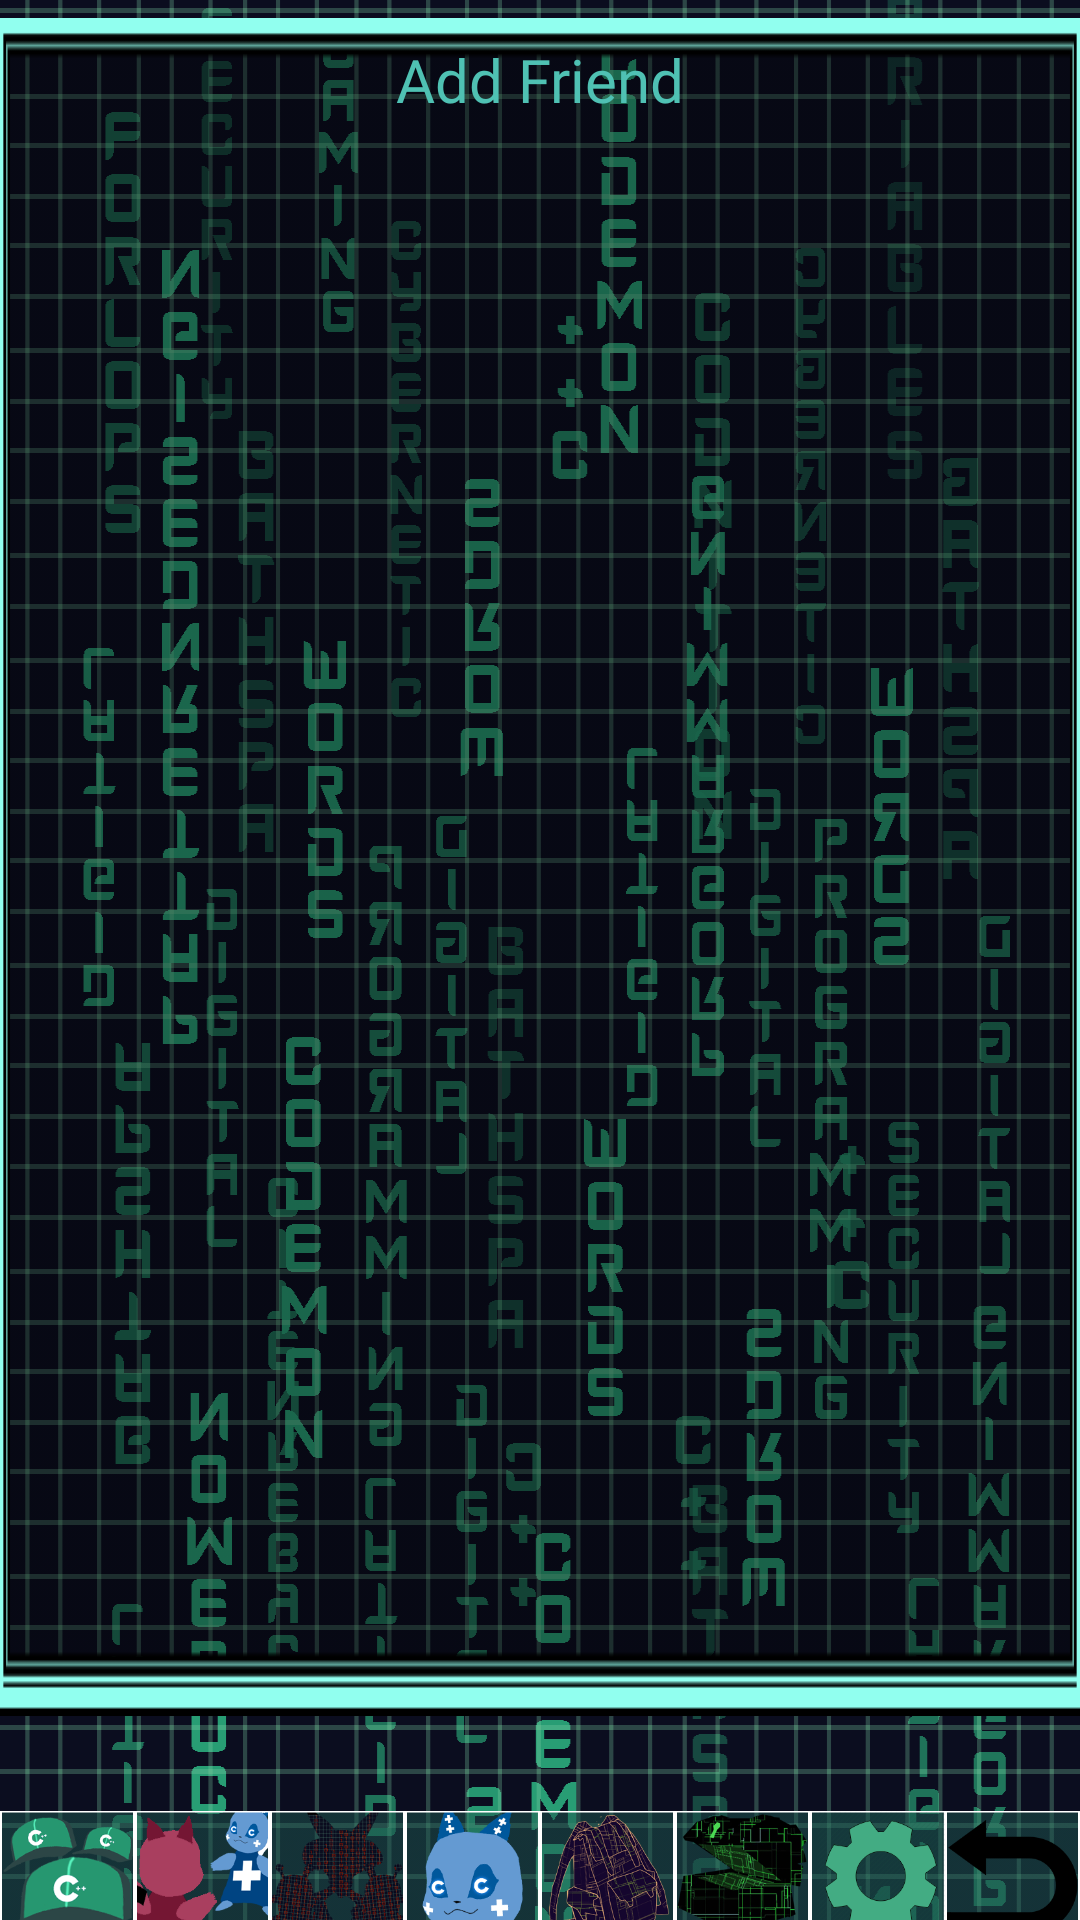

Produce the Android XML layout that renders to this screen, including the resource entries it uses.
<!-- AndroidManifest.xml: application theme AppTheme -->
<!-- res/layout/activity_friends_view.xml -->
<?xml version="1.0" encoding="utf-8"?>
<RelativeLayout xmlns:android="http://schemas.android.com/apk/res/android"
    xmlns:app="http://schemas.android.com/apk/res-auto"
    xmlns:tools="http://schemas.android.com/tools"
    android:layout_width="match_parent"
    android:layout_height="match_parent"
    android:background="@drawable/background"
    tools:context=".FriendsView">

    <LinearLayout
        android:layout_width="match_parent"
        android:layout_height="wrap_content"
        android:layout_centerHorizontal="true"
        android:orientation="vertical"
        android:weightSum="10">

        <ImageView
            android:layout_width="match_parent"
            android:layout_height="0dp"
            android:layout_weight="1"
            android:src="@drawable/friendstopscreen" />

        <RelativeLayout
            android:layout_width="match_parent"
            android:layout_height="0dp"
            android:layout_weight="7.25">

            <android.support.v7.widget.RecyclerView
                android:id="@+id/friendsRecyclerView"
                android:layout_width="match_parent"
                android:layout_height="match_parent"></android.support.v7.widget.RecyclerView>

            <LinearLayout
                android:layout_width="match_parent"
                android:layout_height="wrap_content"
                android:background="@drawable/windowborder">

            </LinearLayout>
        </RelativeLayout>

        <LinearLayout
            android:layout_width="wrap_content"
            android:layout_height="0dp"
            android:layout_weight="0.75"
            android:orientation="horizontal"
            android:paddingTop="6dp"
            android:weightSum="1">
            <TextView
                android:layout_width="0dp"
                android:layout_height="wrap_content"
                android:layout_weight="0.25"/>

            <TextView
                android:id="@+id/openAddFriendLayout"
                android:layout_width="0dp"
                android:layout_height="wrap_content"
                android:layout_weight="0.5"
                android:layout_gravity="center_horizontal"
                android:background="@drawable/window"
                android:fontFamily="@font/cyberverse"
                android:paddingTop="7dp"
                android:text="Add Friend"
                android:textAlignment="center"
                android:textColor="@color/colorAccent"
                android:textSize="20sp" />

            <TextView
                android:layout_width="0dp"
                android:layout_height="wrap_content"
                android:layout_weight="0.25"/>
        </LinearLayout>

        <LinearLayout
            android:id="@+id/menubar"
            android:layout_width="match_parent"
            android:layout_height="0dp"
            android:layout_weight="1"
            android:orientation="horizontal"
            android:weightSum="8">

            <ImageView
                android:id="@+id/storybutton"
                android:layout_width="0dp"
                android:layout_height="wrap_content"
                android:layout_weight="1"
                android:src="@drawable/storybutton" />

            <ImageView
                android:id="@+id/multiplayerbutton"
                android:layout_width="0dp"
                android:layout_height="wrap_content"
                android:layout_weight="1"
                android:src="@drawable/multiplayerbutton" />

            <ImageView
                android:id="@+id/practicebutton"
                android:layout_width="0dp"
                android:layout_height="wrap_content"
                android:layout_weight="1"
                android:src="@drawable/practicebutton" />

            <ImageView
                android:id="@+id/profilebutton"
                android:layout_width="0dp"
                android:layout_height="wrap_content"
                android:layout_weight="1"
                android:src="@drawable/profile" />

            <ImageView
                android:id="@+id/friendsbutton"
                android:layout_width="0dp"
                android:layout_height="wrap_content"
                android:layout_weight="1"
                android:src="@drawable/friendsbutton"
                android:visibility="gone" />

            <ImageView
                android:id="@+id/itemsbutton"
                android:layout_width="0dp"
                android:layout_height="wrap_content"
                android:layout_weight="1"
                android:src="@drawable/itemsbutton" />


            <ImageView
                android:id="@+id/shopbutton"
                android:layout_width="0dp"
                android:layout_height="wrap_content"
                android:layout_weight="1"
                android:src="@drawable/shopbutton" />

            <ImageView
                android:id="@+id/settingsbutton"
                android:layout_width="0dp"
                android:layout_height="wrap_content"
                android:layout_weight="1"
                android:src="@drawable/settingsicon" />

            <ImageView
                android:id="@+id/backbutton"
                android:layout_width="0dp"
                android:layout_height="wrap_content"
                android:layout_weight="1"
                android:src="@drawable/backbutton" />
        </LinearLayout>

    </LinearLayout>

    <LinearLayout
        android:id="@+id/addFriendLayout"
        android:layout_width="match_parent"
        android:layout_height="300dp"
        android:orientation="vertical"
        android:layout_centerHorizontal="true"
        android:layout_centerVertical="true"
        android:visibility="gone"
        android:background="@drawable/popupbackground"
        android:weightSum="4">
        <TextView
            android:layout_height="0dp"
            android:layout_width="wrap_content"
            android:layout_weight="1"
            android:fontFamily="@font/cyberverse"
            android:paddingTop="7dp"
            android:text="Enter friend ID"
            android:layout_gravity="center_horizontal"
            android:textColor="@color/colorAccent"
            android:textSize="30sp" />

        <TextView

            android:layout_height="0dp"
            android:layout_width="match_parent"
            android:layout_weight="0.3"
            android:fontFamily="@font/cyberverse"
            android:paddingTop="7dp"
            android:text=""
            android:layout_gravity="center_horizontal" />

        <EditText
            android:id="@+id/addFriendField"
            android:layout_weight="1"
            android:layout_width="match_parent"
            android:layout_height="0dp"
            android:layout_gravity="center_horizontal"
            android:ems="10"
            android:inputType="textPersonName"
            android:fontFamily="@font/cyberverse"
            android:textSize="25sp"
            android:text=""
            android:textAlignment="center"
            android:textColor="@android:color/darker_gray"
            android:background="@drawable/credentialsbox"/>

        <TextView
            android:layout_height="0dp"
            android:layout_width="match_parent"
            android:layout_weight="0.5"
            android:fontFamily="@font/cyberverse"
            android:paddingTop="7dp"
            android:text=""
            android:layout_gravity="center_horizontal" />

        <LinearLayout
            android:layout_width="match_parent"
            android:layout_height="0dp"
            android:layout_weight="0.8"
            android:orientation="horizontal"
            android:weightSum="3">
            <TextView
                android:id="@+id/addFriendButton"
                android:layout_height="wrap_content"
                android:layout_width="0dp"
                android:layout_weight="1.3"
                android:fontFamily="@font/cyberverse"
                android:paddingTop="7dp"
                android:text="Add"
                android:textAlignment="center"
                android:layout_gravity="center_horizontal"
                android:textColor="@color/colorAccent"
                android:textSize="30sp"
                android:background="@drawable/plain"/>

            <TextView
                android:layout_height="wrap_content"
                android:layout_width="0dp"
                android:layout_weight="0.4"
                android:fontFamily="@font/cyberverse"
                android:paddingTop="7dp"
                android:text=""
                android:layout_gravity="center_horizontal" />

            <TextView
                android:id="@+id/closeAddFriendLayout"
                android:layout_height="wrap_content"
                android:layout_width="0dp"
                android:layout_weight="1.3"
                android:fontFamily="@font/cyberverse"
                android:paddingTop="7dp"
                android:text="Close"
                android:textAlignment="center"
                android:layout_gravity="center_horizontal"
                android:textColor="@color/colorAccent"
                android:textSize="30sp"
                android:background="@drawable/plain"/>

        </LinearLayout>

    </LinearLayout>

    <pl.droidsonroids.gif.GifImageView
        android:id="@+id/loadingAnimation"
        android:layout_width="100dp"
        android:layout_height="100dp"
        android:layout_centerHorizontal="true"
        android:layout_centerVertical="true"
        android:background="@drawable/loadinganimation"
        android:visibility="gone" />

</RelativeLayout>
<!-- resources referenced by this layout -->
<resources>
  <color name="colorAccent">#4FC1B3</color>
  <!-- drawable backbutton: png bitmap (drawable, 7426 bytes) -->
  <!-- drawable background: png bitmap (drawable, 61622 bytes) -->
  <!-- drawable credentialsbox: png bitmap (drawable, 4056 bytes) -->
  <!-- drawable friendsbutton: png bitmap (drawable, 21647 bytes) -->
  <!-- drawable friendstopscreen: png bitmap (drawable, 9734 bytes) -->
  <!-- drawable itemsbutton: png bitmap (drawable, 56722 bytes) -->
  <!-- drawable loadinganimation: gif bitmap (drawable, 32314 bytes) -->
  <!-- drawable multiplayerbutton: png bitmap (drawable, 15116 bytes) -->
  <!-- drawable plain: png bitmap (drawable, 4340 bytes) -->
  <!-- drawable popupbackground: png bitmap (drawable, 386288 bytes) -->
  <!-- drawable practicebutton: png bitmap (drawable, 58622 bytes) -->
  <!-- drawable profile: png bitmap (drawable, 19323 bytes) -->
  <!-- drawable settingsicon: png bitmap (drawable, 20555 bytes) -->
  <!-- drawable shopbutton: png bitmap (drawable, 41293 bytes) -->
  <!-- drawable storybutton: png bitmap (drawable, 23545 bytes) -->
  <!-- drawable window: png bitmap (drawable, 7714 bytes) -->
  <!-- drawable windowborder: png bitmap (drawable, 7707 bytes) -->
  <style name="AppTheme" parent="Theme.AppCompat.Light.NoActionBar" />
</resources>
